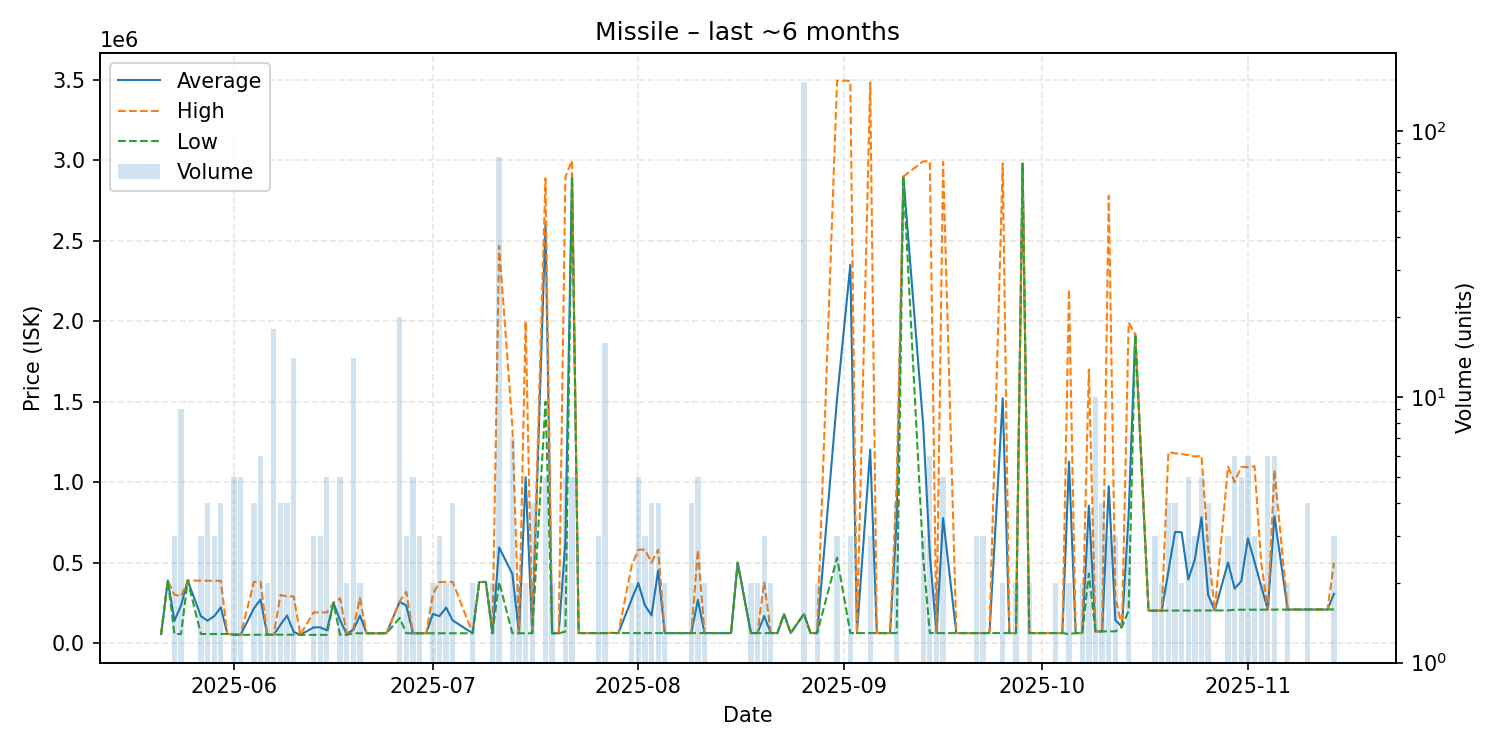

Source data for this figure (header and first rows):
date, average, highest, lowest, order_count, volume
2025-05-21, 55550, 55550, 55550, 1, 1
2025-05-22, 388000, 388000, 388000, 1, 1
2025-05-23, 137033, 300000, 55550, 3, 3
2025-05-24, 233161, 289000, 55550, 6, 9
2025-05-25, 387900, 387900, 387900, 1, 1
2025-05-27, 166000, 386900, 55550, 3, 3
2025-05-28, 138262, 386400, 55550, 4, 4
2025-05-29, 165833, 386400, 55550, 3, 3
2025-05-30, 220850, 386150, 55550, 4, 4
2025-05-31, 55550, 55550, 55550, 1, 1
2025-06-01, 52226, 55550, 50010, 5, 5
2025-06-02, 50670, 51110, 50010, 4, 5
2025-06-04, 215280, 379450, 51110, 4, 4
2025-06-05, 270220, 379800, 51110, 5, 6
2025-06-06, 51110, 51110, 51110, 2, 2
2025-06-07, 51118, 51120, 51110, 5, 18
2025-06-08, 112782, 297800, 51110, 4, 4
2025-06-09, 170230, 289350, 51110, 4, 4
2025-06-10, 68052, 289400, 51110, 5, 14
2025-06-11, 50010, 50010, 50010, 1, 1
2025-06-13, 96677, 190000, 50015, 3, 3
2025-06-14, 96680, 190000, 50020, 3, 3
2025-06-15, 77816, 189000, 50020, 4, 5
2025-06-16, 250000, 250000, 250000, 1, 1
2025-06-17, 140852, 277100, 50020, 4, 5
2025-06-18, 55035, 60050, 50020, 2, 2
2025-06-19, 81446, 90000, 60060, 5, 14
2025-06-20, 169530, 279000, 60060, 2, 2
2025-06-21, 60060, 60060, 60060, 1, 1
2025-06-22, 60060, 60060, 60060, 1, 1
2025-06-24, 60060, 60060, 60060, 1, 1
2025-06-26, 256113, 260100, 155030, 10, 20
2025-06-27, 231720, 317550, 60060, 3, 3
2025-06-28, 60050, 60050, 60050, 4, 5
2025-06-29, 60050, 60050, 60050, 3, 3
2025-06-30, 60050, 60050, 60050, 1, 1
2025-07-01, 180025, 300000, 60050, 2, 2
2025-07-02, 166340, 378900, 60060, 3, 3
2025-07-03, 219530, 379000, 60060, 2, 2
2025-07-04, 139795, 379000, 60060, 4, 4
2025-07-07, 60050, 60050, 60050, 2, 2
2025-07-08, 378900, 378900, 378900, 1, 1
2025-07-09, 378800, 378800, 378800, 1, 1
2025-07-10, 60050, 60050, 60050, 2, 2
2025-07-11, 594321, 2469000, 378900, 11, 80
2025-07-13, 428607, 1350000, 60050, 7, 7
2025-07-14, 60050, 60050, 60050, 2, 2
2025-07-15, 1030025, 2000000, 60050, 2, 2
2025-07-16, 60050, 60050, 60050, 4, 4
2025-07-18, 2613000, 2888500, 1500000, 4, 5
2025-07-19, 60060, 60060, 60060, 2, 2
2025-07-20, 60060, 60060, 60060, 1, 1
2025-07-21, 633442, 2897000, 70050, 5, 5
2025-07-22, 2917800, 3000000, 2897000, 5, 5
2025-07-23, 61120, 61120, 61120, 1, 1
2025-07-25, 61120, 61120, 61120, 1, 1
2025-07-26, 61120, 61120, 61120, 2, 3
2025-07-27, 61120, 61120, 61120, 3, 16
2025-07-28, 62000, 62000, 62000, 1, 1
2025-07-29, 61120, 61120, 61120, 1, 1
... 84 more rows
